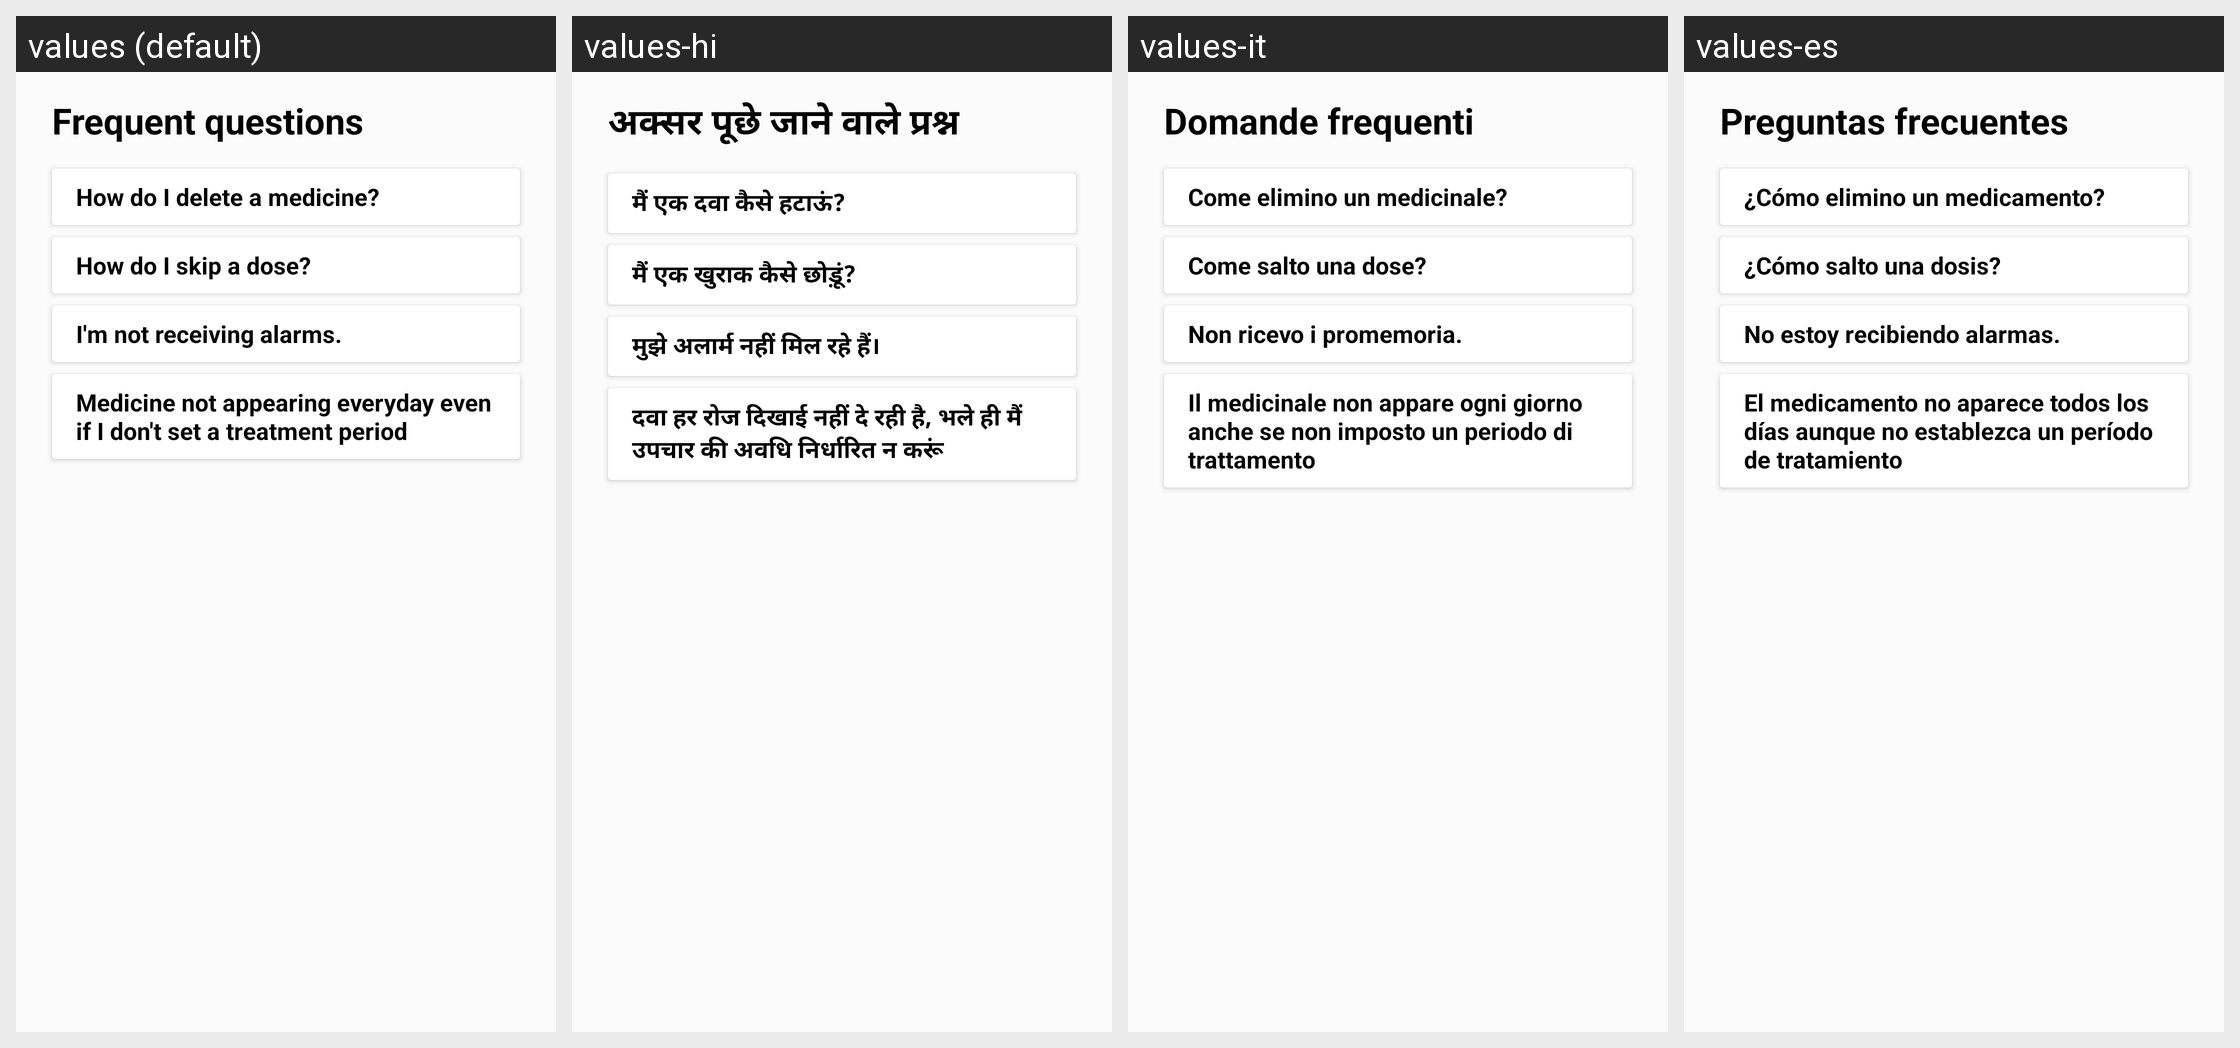

The same Android screen rendered under several of its app's locales, left to right. List the strings drawn on it with the default value and each locale's translation.
Android screen res/layout/fragment_help.xml rendered under 4 locales, left to right: values (default), values-hi, values-it, values-es. Device: Nexus 5 (rendered at 1080×1920; each locale shown at half size, 540×960, under a caption strip naming it); theme Theme.PillReminder.
Strings drawn on this screen, with the default value and each locale's value (text and hints the layout hard-codes, and strings that could not be matched under every locale, appear in the picture but are not listed):

frequent_questions
  values: Frequent questions
  values-hi: अक्सर पूछे जाने वाले प्रश्न
  values-it: Domande frequenti
  values-es: Preguntas frecuentes

how_do_i_delete_a_medicine
  values: How do I delete a medicine?
  values-hi: मैं एक दवा कैसे हटाऊं?
  values-it: Come elimino un medicinale?
  values-es: ¿Cómo elimino un medicamento?

how_do_i_skip_a_dose
  values: How do I skip a dose?
  values-hi: मैं एक खुराक कैसे छोड़ूं?
  values-it: Come salto una dose?
  values-es: ¿Cómo salto una dosis?

i_m_not_receiving_alarms
  values: I'm not receiving alarms.
  values-hi: मुझे अलार्म नहीं मिल रहे हैं।
  values-it: Non ricevo i promemoria.
  values-es: No estoy recibiendo alarmas.

medicine_not_appearing_everyday_even_if_i_don_t_set_a_treatment_period
  values: Medicine not appearing everyday even if I don't set a treatment period
  values-hi: दवा हर रोज दिखाई नहीं दे रही है, भले ही मैं उपचार की अवधि निर्धारित न करूं
  values-it: Il medicinale non appare ogni giorno anche se non imposto un periodo di trattamento
  values-es: El medicamento no aparece todos los días aunque no establezca un período de tratamiento
